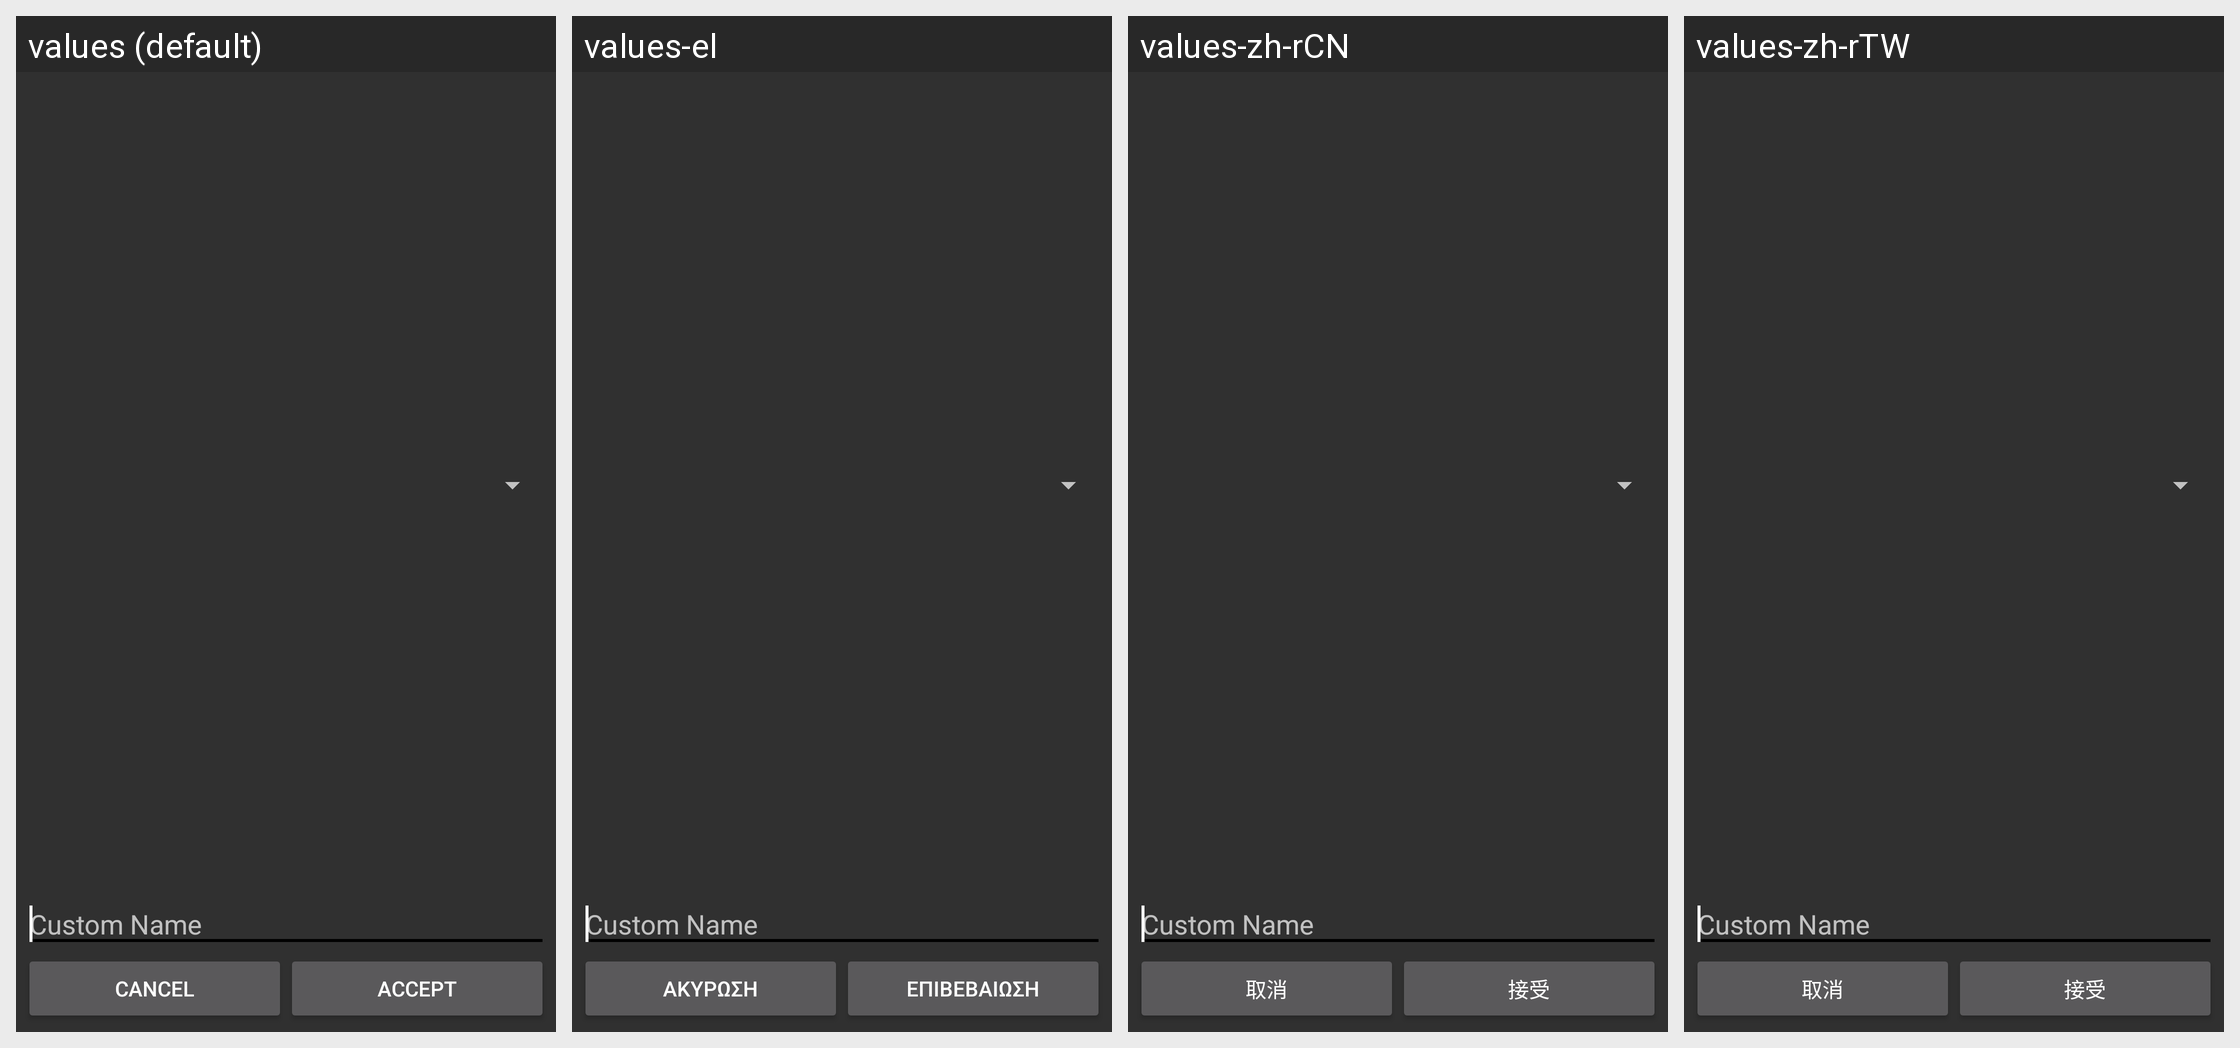

The Android screen above is rendered under several locales of the same app. Produce the string resources it draws, with the default and per-locale values.
Android screen res/layout/format_name.xml rendered under 4 locales, left to right: values (default), values-el, values-zh-rCN, values-zh-rTW. Device: Nexus 5 (rendered at 1080×1920; each locale shown at half size, 540×960, under a caption strip naming it); theme GalleryTheme.
Other locales in the repository, not shown: values-de, values-es, values-fr, values-it, values-ja, values-pl, values-ro, values-ru.
Strings drawn on this screen, with the default value and each locale's value (text and hints the layout hard-codes, and strings that could not be matched under every locale, appear in the picture but are not listed):

neutral
  values: Cancel
  values-el: Ακύρωση
  values-zh-rCN: 取消
  values-zh-rTW: 取消

positive
  values: Accept
  values-el: Επιβεβαίωση
  values-zh-rCN: 接受
  values-zh-rTW: 接受
